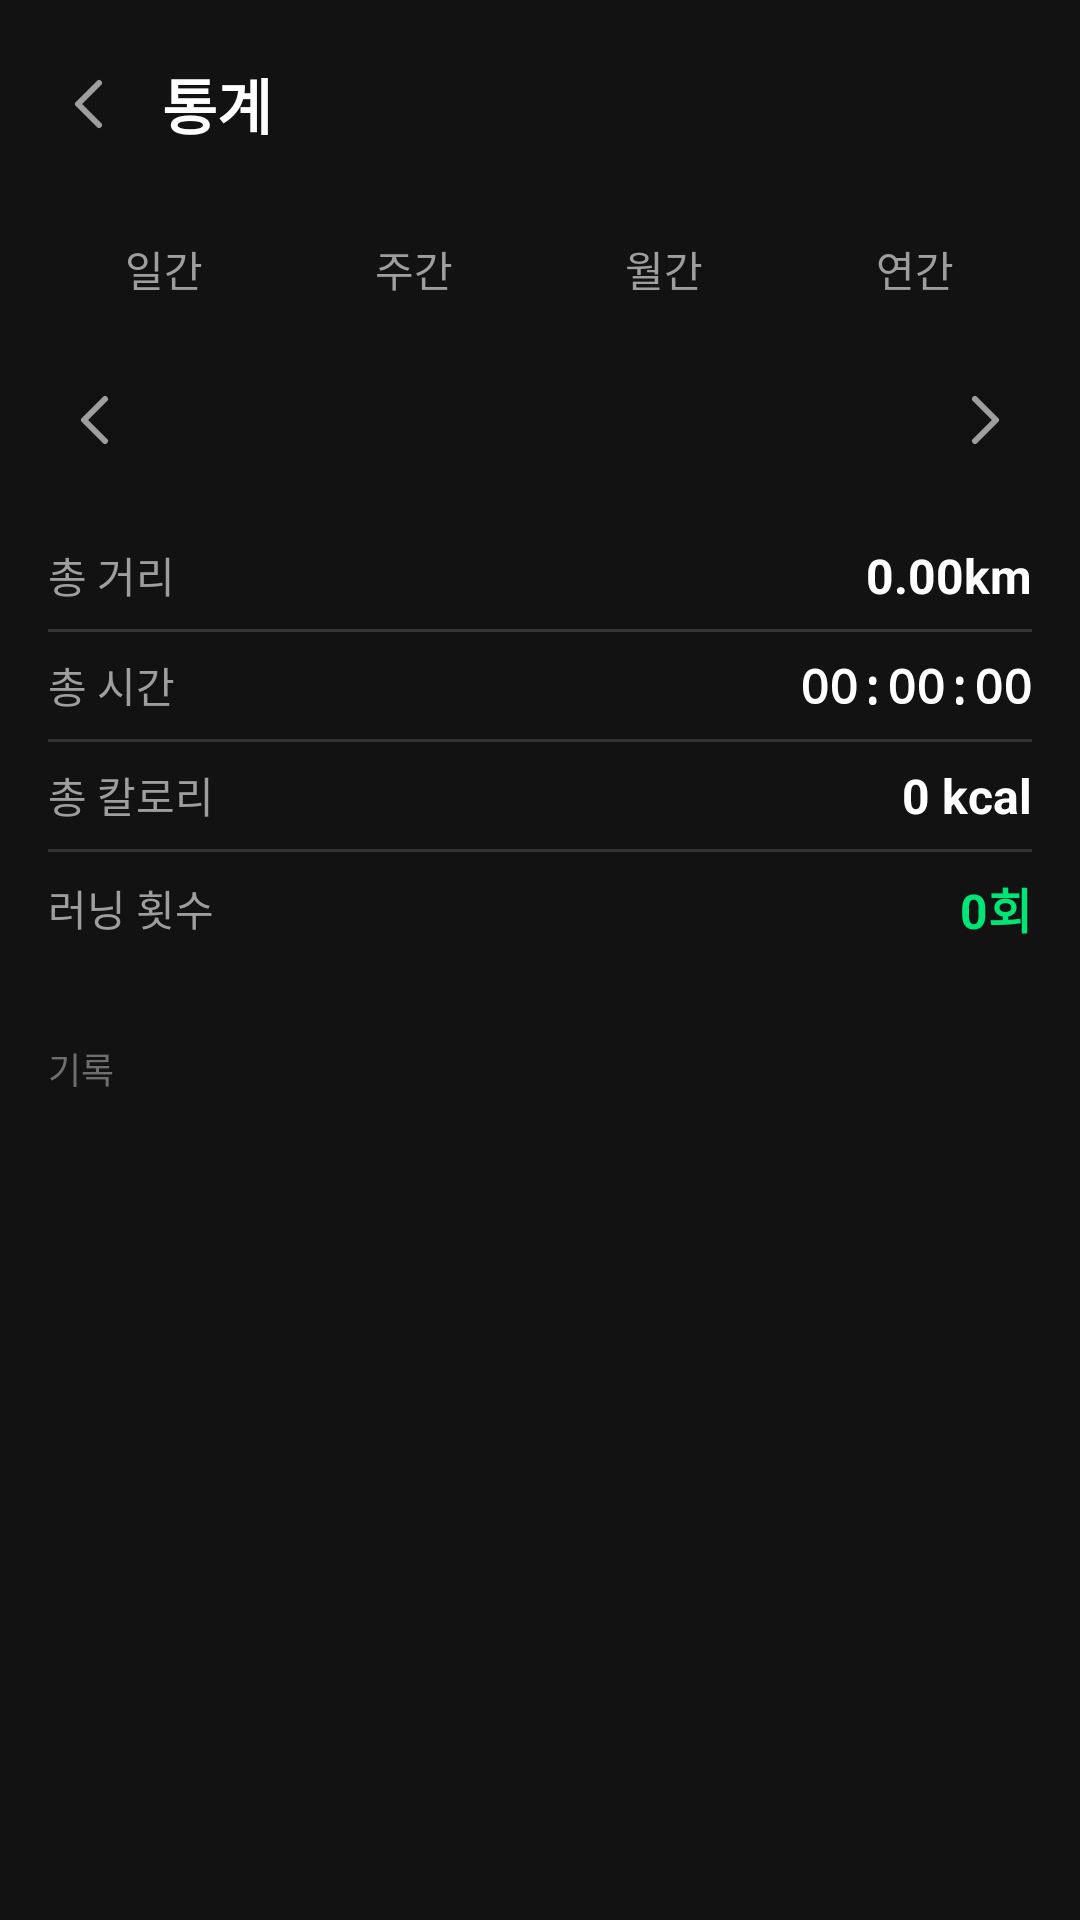

Reconstruct the res/layout file that produces this screen, plus the resources it refers to.
<!-- AndroidManifest.xml: application theme Theme.ForianyuRunner -->
<!-- res/layout/activity_stats.xml -->
<?xml version="1.0" encoding="utf-8"?>
<ScrollView xmlns:android="http://schemas.android.com/apk/res/android"
    android:layout_width="match_parent"
    android:layout_height="match_parent"
    android:background="@color/bg_top"
    android:clipToPadding="false"
    android:fillViewport="true"
    android:fitsSystemWindows="true"
    android:padding="16dp"
    android:scrollbars="none">

    <LinearLayout
        android:layout_width="match_parent"
        android:layout_height="wrap_content"
        android:orientation="vertical">

        <LinearLayout
            android:layout_width="match_parent"
            android:layout_height="wrap_content"
            android:gravity="center_vertical"
            android:orientation="horizontal"
            android:paddingTop="4dp"
            android:paddingBottom="2dp">

            <ImageButton
                android:id="@+id/backButton"
                android:layout_width="28dp"
                android:layout_height="28dp"
                android:background="?attr/selectableItemBackgroundBorderless"
                android:contentDescription="@string/close"
                android:padding="4dp"
                android:src="@drawable/ic_back" />

            <TextView
                android:layout_width="wrap_content"
                android:layout_height="wrap_content"
                android:layout_marginStart="10dp"
                android:text="@string/stats_title"
                android:textColor="@color/text_primary"
                android:textSize="20sp"
                android:textStyle="bold" />
        </LinearLayout>

        <LinearLayout
            android:layout_width="match_parent"
            android:layout_height="wrap_content"
            android:layout_marginTop="18dp"
            android:orientation="horizontal">

            <TextView
                android:id="@+id/tabDay"
                android:layout_width="0dp"
                android:layout_height="wrap_content"
                android:layout_marginEnd="6dp"
                android:layout_weight="1"
                android:gravity="center"
                android:paddingTop="10dp"
                android:paddingBottom="10dp"
                android:text="@string/stats_tab_day"
                android:textColor="@color/text_secondary"
                android:textSize="14sp" />

            <TextView
                android:id="@+id/tabWeek"
                android:layout_width="0dp"
                android:layout_height="wrap_content"
                android:layout_marginEnd="6dp"
                android:layout_weight="1"
                android:gravity="center"
                android:paddingTop="10dp"
                android:paddingBottom="10dp"
                android:text="@string/stats_tab_week"
                android:textColor="@color/text_secondary"
                android:textSize="14sp" />

            <TextView
                android:id="@+id/tabMonth"
                android:layout_width="0dp"
                android:layout_height="wrap_content"
                android:layout_marginEnd="6dp"
                android:layout_weight="1"
                android:gravity="center"
                android:paddingTop="10dp"
                android:paddingBottom="10dp"
                android:text="@string/stats_tab_month"
                android:textColor="@color/text_secondary"
                android:textSize="14sp" />

            <TextView
                android:id="@+id/tabYear"
                android:layout_width="0dp"
                android:layout_height="wrap_content"
                android:layout_weight="1"
                android:gravity="center"
                android:paddingTop="10dp"
                android:paddingBottom="10dp"
                android:text="@string/stats_tab_year"
                android:textColor="@color/text_secondary"
                android:textSize="14sp" />
        </LinearLayout>

        <LinearLayout
            android:layout_width="match_parent"
            android:layout_height="wrap_content"
            android:layout_marginTop="14dp"
            android:gravity="center_vertical"
            android:orientation="horizontal">

            <ImageButton
                android:id="@+id/prevPeriodButton"
                android:layout_width="32dp"
                android:layout_height="32dp"
                android:background="?attr/selectableItemBackgroundBorderless"
                android:contentDescription="@string/stats_prev_period"
                android:padding="4dp"
                android:src="@drawable/ic_back" />

            <TextView
                android:id="@+id/periodLabelText"
                android:layout_width="0dp"
                android:layout_height="wrap_content"
                android:layout_weight="1"
                android:gravity="center"
                android:textColor="@color/text_primary"
                android:textSize="15sp"
                android:textStyle="bold" />

            <ImageButton
                android:id="@+id/nextPeriodButton"
                android:layout_width="32dp"
                android:layout_height="32dp"
                android:background="?attr/selectableItemBackgroundBorderless"
                android:contentDescription="@string/stats_next_period"
                android:padding="4dp"
                android:src="@drawable/ic_forward" />
        </LinearLayout>

        <LinearLayout
            android:layout_width="match_parent"
            android:layout_height="wrap_content"
            android:layout_marginTop="18dp"
            android:orientation="vertical">

            <LinearLayout style="@style/TableRow">

                <TextView
                    style="@style/TableLabel"
                    android:text="@string/stats_total_distance_label" />

                <TextView
                    android:id="@+id/totalDistanceValueText"
                    style="@style/TableValue"
                    android:text="0.00km" />
            </LinearLayout>

            <View style="@style/TableDivider" />

            <LinearLayout style="@style/TableRow">

                <TextView
                    style="@style/TableLabel"
                    android:text="@string/stats_total_duration_label" />

                <TextView
                    android:id="@+id/totalDurationValueText"
                    style="@style/TableValue"
                    android:fontFamily="monospace"
                    android:text="00:00:00" />
            </LinearLayout>

            <View style="@style/TableDivider" />

            <LinearLayout style="@style/TableRow">

                <TextView
                    style="@style/TableLabel"
                    android:text="@string/stats_total_calorie_label" />

                <TextView
                    android:id="@+id/totalCalorieValueText"
                    style="@style/TableValue"
                    android:text="0 kcal" />
            </LinearLayout>

            <View style="@style/TableDivider" />

            <LinearLayout style="@style/TableRow">

                <TextView
                    style="@style/TableLabel"
                    android:text="@string/stats_run_count_label" />

                <TextView
                    android:id="@+id/runCountValueText"
                    style="@style/TableValue"
                    android:textColor="@color/accent"
                    android:text="0회" />
            </LinearLayout>
        </LinearLayout>

        <TextView
            android:layout_width="wrap_content"
            android:layout_height="wrap_content"
            android:layout_marginTop="26dp"
            android:layout_marginBottom="2dp"
            android:text="@string/stats_records_title"
            android:textColor="@color/text_tertiary"
            android:textSize="12sp" />

        <TextView
            android:id="@+id/emptyStateText"
            android:layout_width="match_parent"
            android:layout_height="wrap_content"
            android:layout_marginTop="20dp"
            android:gravity="center"
            android:text="@string/stats_empty_state"
            android:textColor="@color/text_tertiary"
            android:textSize="13sp"
            android:visibility="gone" />

        <LinearLayout
            android:id="@+id/runListContainer"
            android:layout_width="match_parent"
            android:layout_height="wrap_content"
            android:layout_marginBottom="16dp"
            android:orientation="vertical" />
    </LinearLayout>
</ScrollView>
<!-- resources referenced by this layout -->
<resources>
  <color name="accent">#00E676</color>
  <color name="bg_top">#121212</color>
  <color name="text_primary">#FFFFFF</color>
  <color name="text_secondary">#9E9E9E</color>
  <color name="text_tertiary">#6E6E6E</color>
  <!-- drawable ic_back (drawable) -->
  <?xml version="1.0" encoding="utf-8"?>
  <vector xmlns:android="http://schemas.android.com/apk/res/android"
      android:width="24dp"
      android:height="24dp"
      android:viewportWidth="24"
      android:viewportHeight="24">
      <path
          android:pathData="M15,5L8,12L15,19"
          android:strokeColor="#9E9E9E"
          android:strokeWidth="2"
          android:strokeLineCap="round"
          android:strokeLineJoin="round" />
  </vector>
  <!-- drawable ic_forward (drawable) -->
  <?xml version="1.0" encoding="utf-8"?>
  <vector xmlns:android="http://schemas.android.com/apk/res/android"
      android:width="24dp"
      android:height="24dp"
      android:viewportWidth="24"
      android:viewportHeight="24">
      <path
          android:pathData="M9,5L16,12L9,19"
          android:strokeColor="#9E9E9E"
          android:strokeWidth="2"
          android:strokeLineCap="round"
          android:strokeLineJoin="round" />
  </vector>
  <string name="close">닫기</string>
  <string name="stats_empty_state">이 기간에 기록이 없습니다</string>
  <string name="stats_next_period">다음 기간</string>
  <string name="stats_prev_period">이전 기간</string>
  <string name="stats_records_title">기록</string>
  <string name="stats_run_count_label">러닝 횟수</string>
  <string name="stats_tab_day">일간</string>
  <string name="stats_tab_month">월간</string>
  <string name="stats_tab_week">주간</string>
  <string name="stats_tab_year">연간</string>
  <string name="stats_title">통계</string>
  <string name="stats_total_calorie_label">총 칼로리</string>
  <string name="stats_total_distance_label">총 거리</string>
  <string name="stats_total_duration_label">총 시간</string>
  <style name="TableDivider">
          <item name="android:layout_width">match_parent</item>
          <item name="android:layout_height">1dp</item>
          <item name="android:background">@color/divider</item>
      </style>
  <style name="TableLabel">
          <item name="android:layout_width">0dp</item>
          <item name="android:layout_height">wrap_content</item>
          <item name="android:layout_weight">1</item>
          <item name="android:textColor">@color/text_secondary</item>
          <item name="android:textSize">14sp</item>
      </style>
  <style name="TableRow">
          <item name="android:layout_width">match_parent</item>
          <item name="android:layout_height">wrap_content</item>
          <item name="android:orientation">horizontal</item>
          <item name="android:gravity">center_vertical</item>
          <item name="android:paddingTop">7dp</item>
          <item name="android:paddingBottom">7dp</item>
      </style>
  <style name="TableValue">
          <item name="android:layout_width">wrap_content</item>
          <item name="android:layout_height">wrap_content</item>
          <item name="android:textColor">@color/text_primary</item>
          <item name="android:textSize">16sp</item>
          <item name="android:textStyle">bold</item>
      </style>
  <style name="Theme.ForianyuRunner" parent="Theme.MaterialComponents.DayNight.NoActionBar">
          <item name="android:statusBarColor">@color/bg_top</item>
          <item name="android:windowBackground">@color/bg_top</item>
          <item name="colorPrimary">@color/accent</item>
      </style>
  <color name="divider">#26FFFFFF</color>
</resources>
